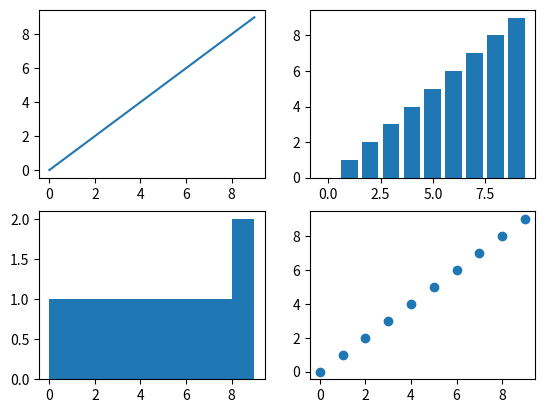

Recreate this plot in Python.

import matplotlib.pyplot as plt

# class for chart
class Diff_chart:

    def type_chart(self):
        x = range(10)
        y = range(10)

        plt.subplot(2, 2, 1)
        plt.plot(x, y)

        plt.subplot(2, 2, 2)
        plt.bar(x, y)

        plt.subplot(2, 2, 3)
        plt.hist(x, y)

        plt.subplot(2, 2, 4)

        plt.scatter(x, y)

        plt.show()


object_class = Diff_chart()
object_class.type_chart()
